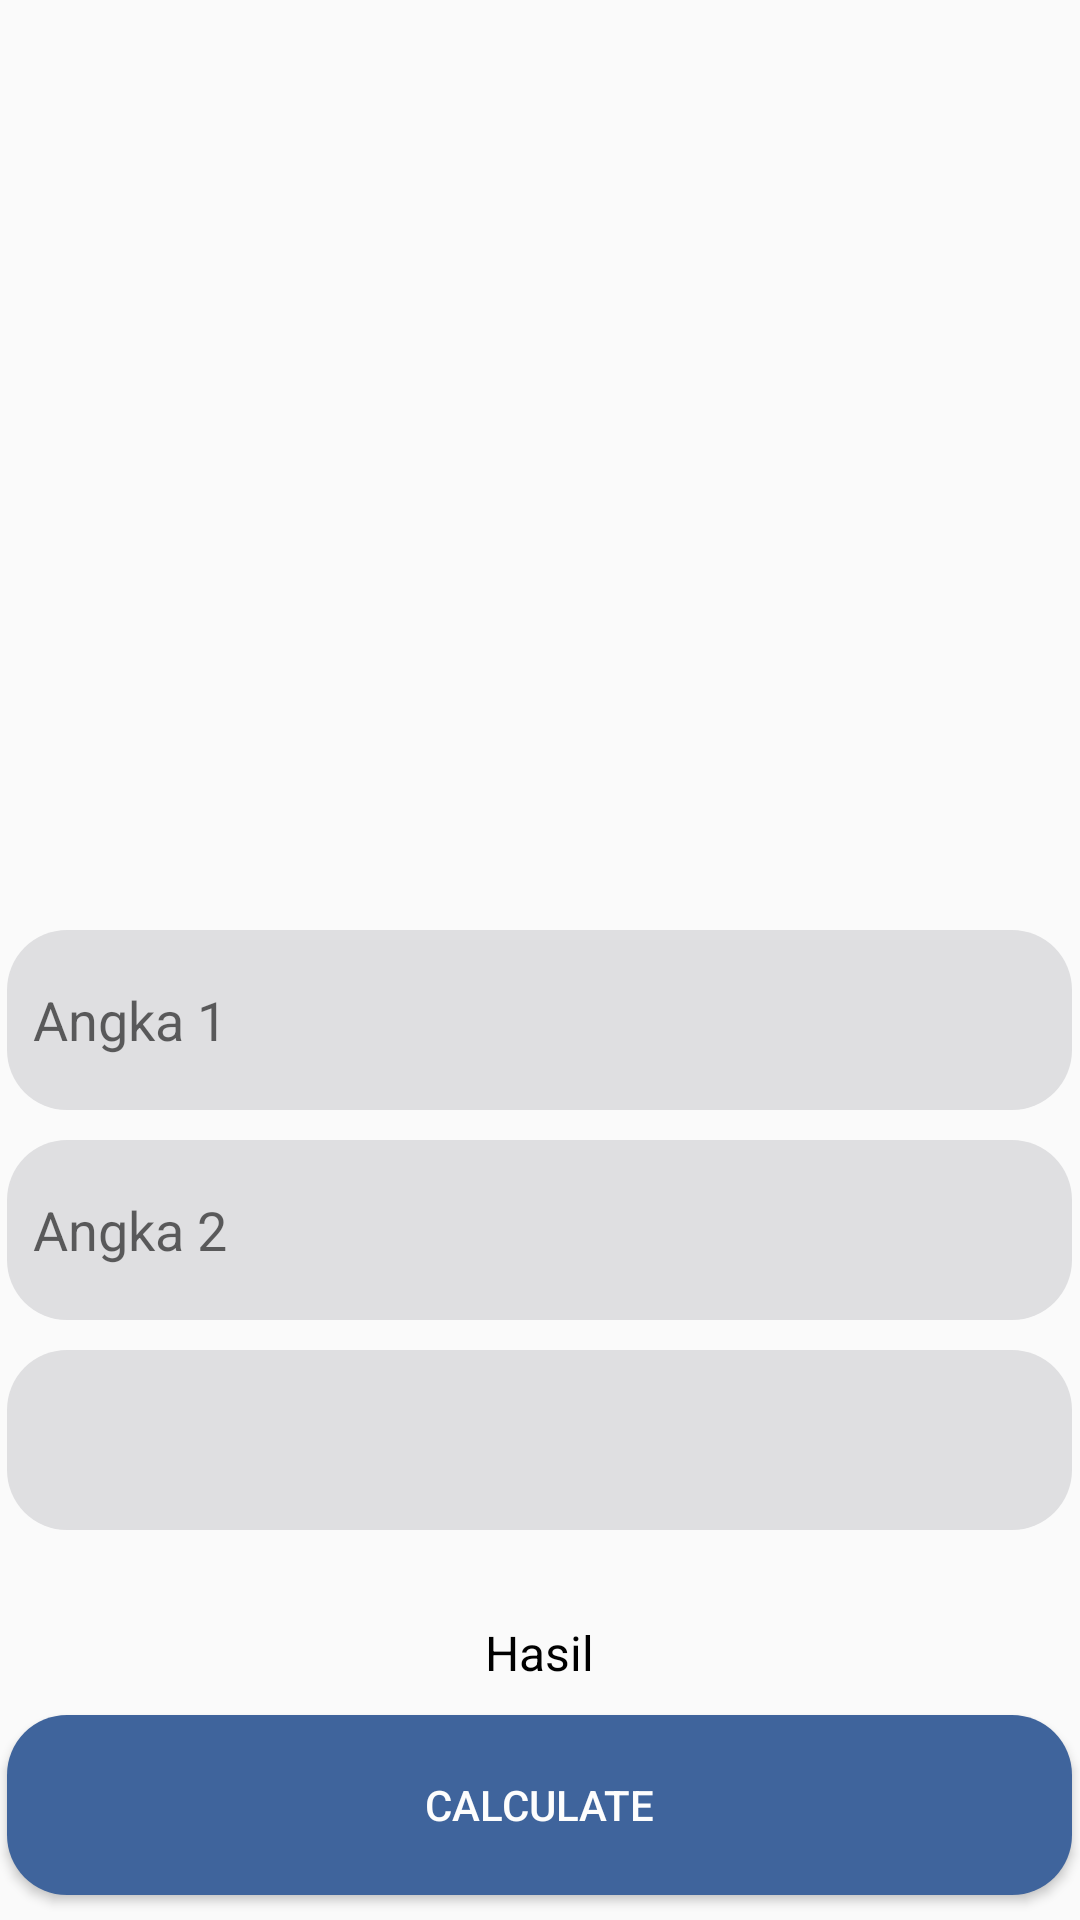

Here is an Android app screen rendered from its layout file. Give the layout XML and the strings, colors and styles it references.
<!-- AndroidManifest.xml: application theme Theme.Latihan10PPLG1 -->
<!-- res/layout/aritmatik_kalkulator.xml -->
<?xml version="1.0" encoding="utf-8"?>

<LinearLayout
    xmlns:android="http://schemas.android.com/apk/res/android"
    android:layout_width="match_parent"
    android:layout_height="match_parent"
    android:orientation="vertical">

    <ImageView
        android:id="@+id/logo"
        android:layout_width="100dp"
        android:layout_height="100dp"
        android:layout_gravity="center_horizontal"
        android:layout_marginTop="200dp"
        android:background="@drawable/logocal" />

    <EditText
        android:id="@+id/angka1"
        android:layout_width="355dp"
        android:layout_height="60dp"
        android:layout_gravity="center"
        android:layout_margin="10dp"
        android:hint="  Angka 1"
        android:inputType="number"
        android:background="@drawable/kotak2"/>

    <EditText
        android:id="@+id/angka2"
        android:layout_width="355dp"
        android:layout_height="60dp"
        android:layout_gravity="center"
        android:hint="  Angka 2"
        android:inputType="number"
        android:background="@drawable/kotak2"/>

    <Spinner
        android:id="@+id/spinner"
        android:layout_width="355dp"
        android:layout_height="60dp"
        android:layout_marginTop="10dp"
        android:layout_gravity="center"
        android:background="@drawable/kotak2"/>

    <TextView
        android:layout_width="wrap_content"
        android:layout_height="wrap_content"
        android:layout_gravity="center"
        android:layout_marginTop="30dp"
        android:text="Hasil"
        android:textColor="#000000"
        android:textSize="16sp"/>



    <Button
        android:id="@+id/btnCalculate"
        android:layout_width="355dp"
        android:layout_height="60dp"
        android:layout_gravity="center"
        android:layout_margin="10dp"
        android:text="Calculate"
        android:textColor="#FDFDFD"
        android:backgroundTint="#3F649C"
        android:background="@drawable/kotak2"/>

</LinearLayout>
<!-- resources referenced by this layout -->
<resources>
  <!-- drawable kotak2 (drawable) -->
  <shape xmlns:android="http://schemas.android.com/apk/res/android">
      <corners android:radius="20dp" /> 
      <solid android:color="#DFDFE1" /> 
  </shape>
  <style name="Theme.Latihan10PPLG1" parent="Base.Theme.Latihan10PPLG1" />
  <style name="Base.Theme.Latihan10PPLG1" parent="Theme.AppCompat.Light.NoActionBar">
          
          
      </style>
</resources>
